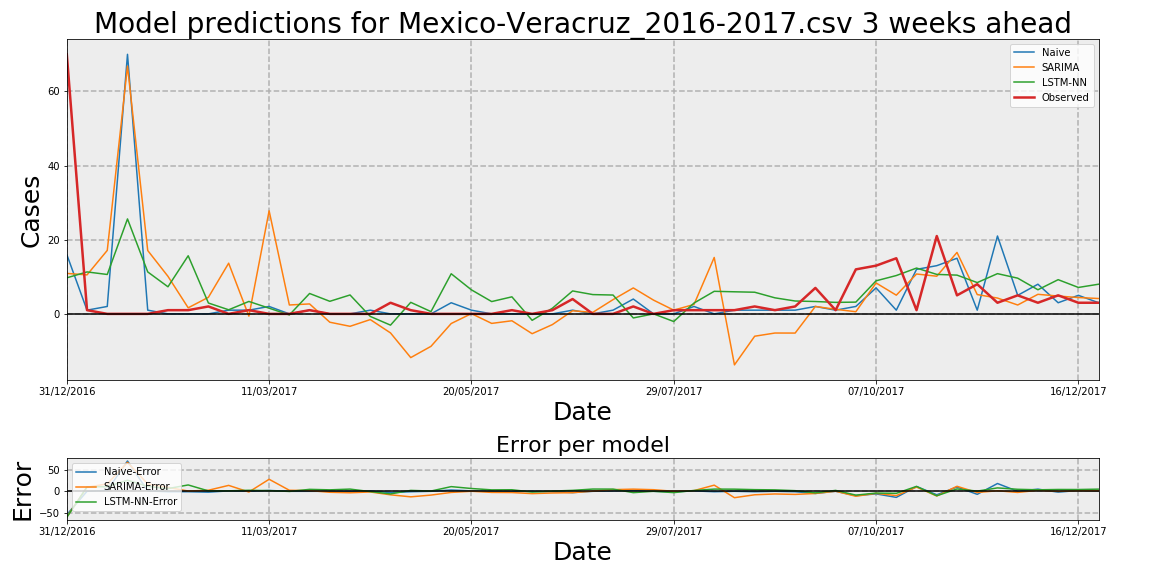

Data behind this chart, as committed beside it:
Date, Observed, Naive, Naive-Error, LSTM-NN, LSTM-NN-Error, SARIMA, SARIMA-Error
31/12/2016, 70, 16, -54, 9.723, -60.28, 10.91, -59.09
07/01/2017, 1, 1, 0, 11.31, 10.31, 10.52, 9.516
14/01/2017, 0, 2, 2, 10.62, 10.62, 17.12, 17.12
21/01/2017, 0, 70, 70, 25.61, 25.61, 66.83, 66.83
28/01/2017, 0, 1, 1, 11.31, 11.31, 17.09, 17.09
04/02/2017, 1, 0, -1, 7.306, 6.306, 10.13, 9.126
11/02/2017, 1, 0, -1, 15.68, 14.68, 1.634, 0.6345
18/02/2017, 2, 0, -2, 2.926, 0.9262, 4.473, 2.473
25/02/2017, 0, 1, 1, 1.102, 1.102, 13.67, 13.67
04/03/2017, 1, 1, 0, 3.35, 2.35, -0.6067, -1.607
11/03/2017, 0, 2, 2, 1.535, 1.535, 27.8, 27.8
18/03/2017, 0, 0, 0, -0.2893, -0.2893, 2.398, 2.398
25/03/2017, 1, 1, 0, 5.499, 4.499, 2.683, 1.683
01/04/2017, 0, 0, 0, 3.387, 3.387, -2.252, -2.252
08/04/2017, 0, 0, 0, 5.099, 5.099, -3.354, -3.354
15/04/2017, 0, 1, 1, -0.6863, -0.6863, -1.54, -1.54
22/04/2017, 3, 0, -3, -3.039, -6.039, -5.138, -8.138
29/04/2017, 1, 0, -1, 3.11, 2.11, -11.79, -12.79
06/05/2017, 0, 0, 0, 0.6097, 0.6097, -8.756, -8.756
13/05/2017, 0, 3, 3, 10.82, 10.82, -2.602, -2.602
20/05/2017, 0, 1, 1, 6.478, 6.478, 0.07027, 0.07027
27/05/2017, 0, 0, 0, 3.318, 3.318, -2.569, -2.569
03/06/2017, 1, 0, -1, 4.596, 3.596, -1.86, -2.86
10/06/2017, 0, 0, 0, -1.739, -1.739, -5.346, -5.346
17/06/2017, 1, 0, -1, 1.515, 0.5148, -2.895, -3.895
24/06/2017, 4, 1, -3, 6.183, 2.183, 0.8344, -3.166
01/07/2017, 0, 0, 0, 5.201, 5.201, 0.4154, 0.4154
08/07/2017, 0, 1, 1, 5.08, 5.08, 3.844, 3.844
15/07/2017, 2, 4, 2, -1.1, -3.1, 6.998, 4.998
22/07/2017, 0, 0, 0, -0.0003483, -0.0003483, 3.71, 3.71
29/07/2017, 1, 0, -1, -2.062, -3.062, 1.006, 0.005719
05/08/2017, 1, 2, 1, 2.918, 1.918, 2.536, 1.536
12/08/2017, 1, 0, -1, 6.084, 5.084, 15.21, 14.21
19/08/2017, 1, 1, 0, 5.955, 4.955, -13.76, -14.76
26/08/2017, 2, 1, -1, 5.838, 3.838, -6.027, -8.027
02/09/2017, 1, 1, 0, 4.327, 3.327, -5.166, -6.166
09/09/2017, 2, 1, -1, 3.469, 1.469, -5.177, -7.177
16/09/2017, 7, 2, -5, 3.334, -3.666, 1.996, -5.004
23/09/2017, 1, 1, 0, 3.1, 2.1, 1.227, 0.2266
30/09/2017, 12, 2, -10, 3.169, -8.831, 0.5814, -11.42
07/10/2017, 13, 7, -6, 8.916, -4.084, 8.337, -4.663
14/10/2017, 15, 1, -14, 10.34, -4.662, 5.04, -9.96
21/10/2017, 1, 12, 11, 12.36, 11.36, 10.75, 9.754
28/10/2017, 21, 13, -8, 10.65, -10.35, 10.15, -10.85
04/11/2017, 5, 15, 10, 10.45, 5.452, 16.57, 11.57
11/11/2017, 8, 1, -7, 8.439, 0.4388, 5.208, -2.792
18/11/2017, 3, 21, 18, 10.85, 7.85, 4.267, 1.267
25/11/2017, 5, 5, 0, 9.629, 4.629, 2.394, -2.606
02/12/2017, 3, 8, 5, 6.502, 3.502, 5.274, 2.274
09/12/2017, 5, 3, -2, 9.224, 4.224, 4.804, -0.1961
16/12/2017, 3, 5, 2, 7.126, 4.126, 4.405, 1.405
23/12/2017, 3, 3, 0, 8.001, 5.001, 4.143, 1.143
